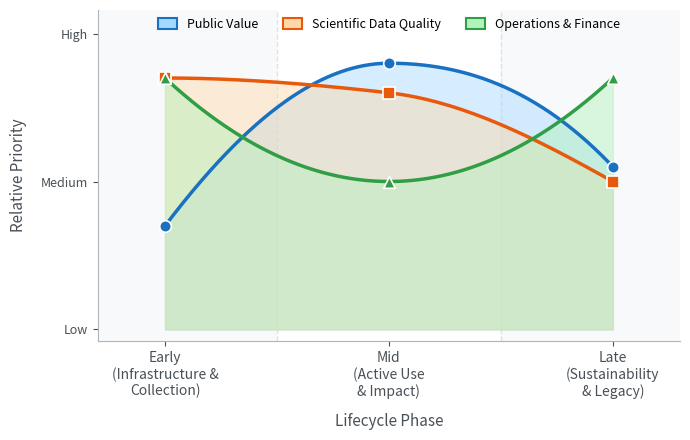

Here is the Python script that generated this plot:
"""
figure1_lifecycle_curves.py
----------------------------
Reproduces Figure 1 for:
  "Metrics that Drive Decisions: A Lifecycle Framework for Evaluating
   NIH Common Fund Data Ecosystem Investments"

Generates a line/area plot showing how the relative priority of each
evaluation framework shifts across the three lifecycle phases.

Requirements: numpy, matplotlib, scipy
  pip install numpy matplotlib scipy
  (or: uv add numpy matplotlib scipy)

Output: figure1_lifecycle_curves.png  (300 dpi, for submission)
        figure1_lifecycle_curves.pdf  (vector, for editing)

Run:
  python figure1_lifecycle_curves.py
"""

import matplotlib
matplotlib.use("Agg")  # non-interactive backend — no display required
import numpy as np
import matplotlib.pyplot as plt
import matplotlib.patches as mpatches
from scipy.interpolate import PchipInterpolator

# ---------------------------------------------------------------------------
# 1. Data — relative priority of each framework at each lifecycle phase
#    Scale: 0 (low) to 1 (high). Values reflect the paper's core argument.
# ---------------------------------------------------------------------------

# Phase positions on the x-axis (arbitrary units; labels override tick text)
phases = np.array([0.0, 1.0, 2.0])
phase_labels = ["Early\n(Infrastructure &\nCollection)",
                "Mid\n(Active Use\n& Impact)",
                "Late\n(Sustainability\n& Legacy)"]

# Relative priority per framework per phase
priorities = {
    "Public Value":               np.array([0.35, 0.90, 0.55]),
    "Scientific Data Quality":    np.array([0.85, 0.80, 0.50]),
    "Operations & Finance":       np.array([0.85, 0.50, 0.85]),
}

# Colors — consistent with the Excalidraw matrix diagram
colors = {
    "Public Value":            "#1971c2",   # blue
    "Scientific Data Quality": "#e8590c",   # orange
    "Operations & Finance":    "#2f9e44",   # green
}

fill_colors = {
    "Public Value":            "#a5d8ff",
    "Scientific Data Quality": "#ffd8a8",
    "Operations & Finance":    "#b2f2bb",
}

markers = {
    "Public Value":            "o",
    "Scientific Data Quality": "s",
    "Operations & Finance":    "^",
}

# ---------------------------------------------------------------------------
# 2. Interpolate smooth curves between the three phase anchor points
# ---------------------------------------------------------------------------

x_smooth = np.linspace(0, 2, 300)

interpolated = {}
for name, values in priorities.items():
    interp = PchipInterpolator(phases, values)
    y = interp(x_smooth)
    # Clamp to [0, 1] — PchipInterpolator can occasionally overshoot slightly
    y = np.clip(y, 0.0, 1.0)
    interpolated[name] = y

# ---------------------------------------------------------------------------
# 3. Plot
# ---------------------------------------------------------------------------

fig, ax = plt.subplots(figsize=(7, 4.5))

# Subtle phase background bands
ax.axvspan(-0.3,  0.5, color="#f8f9fa", zorder=0)
ax.axvspan( 0.5,  1.5, color="#ffffff", zorder=0)
ax.axvspan( 1.5,  2.3, color="#f8f9fa", zorder=0)

# Vertical phase dividers
for x in [0.5, 1.5]:
    ax.axvline(x, color="#dee2e6", linewidth=1.0, linestyle="--", zorder=1)

# Curves + filled areas
for name, y in interpolated.items():
    c = colors[name]
    fc = fill_colors[name]
    ax.fill_between(x_smooth, 0, y, color=fc, alpha=0.45, zorder=2)
    ax.plot(x_smooth, y, color=c, linewidth=2.5, zorder=3, label=name)
    # Anchor point markers
    ax.scatter(phases, priorities[name],
               color=c, marker=markers[name],
               s=70, zorder=4, edgecolors="white", linewidths=1.2)

# ---------------------------------------------------------------------------
# 4. Axes and labels
# ---------------------------------------------------------------------------

ax.set_xlim(-0.3, 2.3)
ax.set_ylim(-0.04, 1.08)

ax.set_xticks(phases)
ax.set_xticklabels(phase_labels, fontsize=10)
ax.set_yticks([0.0, 0.5, 1.0])
ax.set_yticklabels(["Low", "Medium", "High"], fontsize=9)

ax.set_ylabel("Relative Priority", fontsize=11, labelpad=10)
ax.set_xlabel("Lifecycle Phase", fontsize=11, labelpad=10)

ax.spines["top"].set_visible(False)
ax.spines["right"].set_visible(False)
ax.spines["left"].set_color("#adb5bd")
ax.spines["bottom"].set_color("#adb5bd")
ax.tick_params(axis="both", colors="#495057")
ax.yaxis.label.set_color("#495057")
ax.xaxis.label.set_color("#495057")

# ---------------------------------------------------------------------------
# 5. Legend — placed inside the plot, top center
# ---------------------------------------------------------------------------

handles = [
    mpatches.Patch(facecolor=fill_colors[n], edgecolor=colors[n],
                   linewidth=1.5, label=n)
    for n in priorities
]
ax.legend(handles=handles, loc="upper center", bbox_to_anchor=(0.5, 1.01),
          ncol=3, frameon=False, fontsize=9,
          handlelength=1.5, handleheight=1.0)


plt.tight_layout()

# ---------------------------------------------------------------------------
# 6. Save
# ---------------------------------------------------------------------------

for ext in ("png", "pdf"):
    fname = f"figure1_lifecycle_curves.{ext}"
    fig.savefig(fname, dpi=300, bbox_inches="tight",
                facecolor="white", edgecolor="none")
    print(f"Saved: {fname}")

print("Done.")
